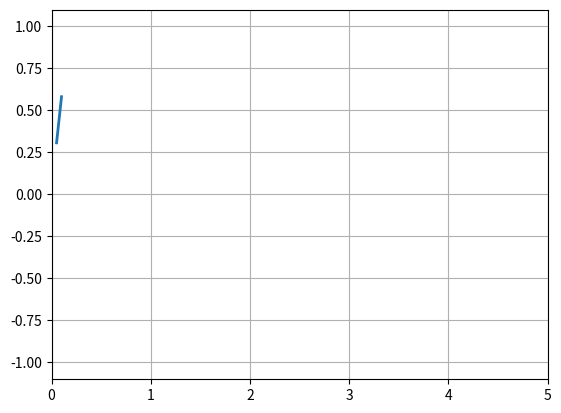

Source code (Python):
import numpy as np
import matplotlib.pyplot as plt
import matplotlib.animation as animation

class Plotter :

    def __init__(self):
        self.fig, self.ax = plt.subplots()
        self.line, = self.ax.plot([], [], lw=2)
        self.ax.set_ylim(-1.1, 1.1)
        self.ax.set_xlim(0, 5)
        self.ax.grid()
        self.xdata, self.ydata = [], []
        self.t = 0

    def data_gen(self):
        cnt = 0
        while cnt < 1000:
            cnt+=1
            self.t += 0.05
            yield self.t, np.sin(2*np.pi*self.t) * np.exp(-self.t/10.)

    def run(self, data):
        # update the data
        t,y = data
        self.xdata.append(t)
        self.ydata.append(y)
        xmin, xmax = self.ax.get_xlim()

        if t >= xmax:
            self.ax.set_xlim(xmin, 2*xmax)
            self.ax.figure.canvas.draw()
        self.line.set_data(self.xdata, self.ydata)

        return self.line,

    def start(self):
        ani = animation.FuncAnimation(self.fig, self.run, self.data_gen, blit=True, interval=10, repeat=False)
        plt.show()
 
if __name__=='__main__':
    Plotter().start()